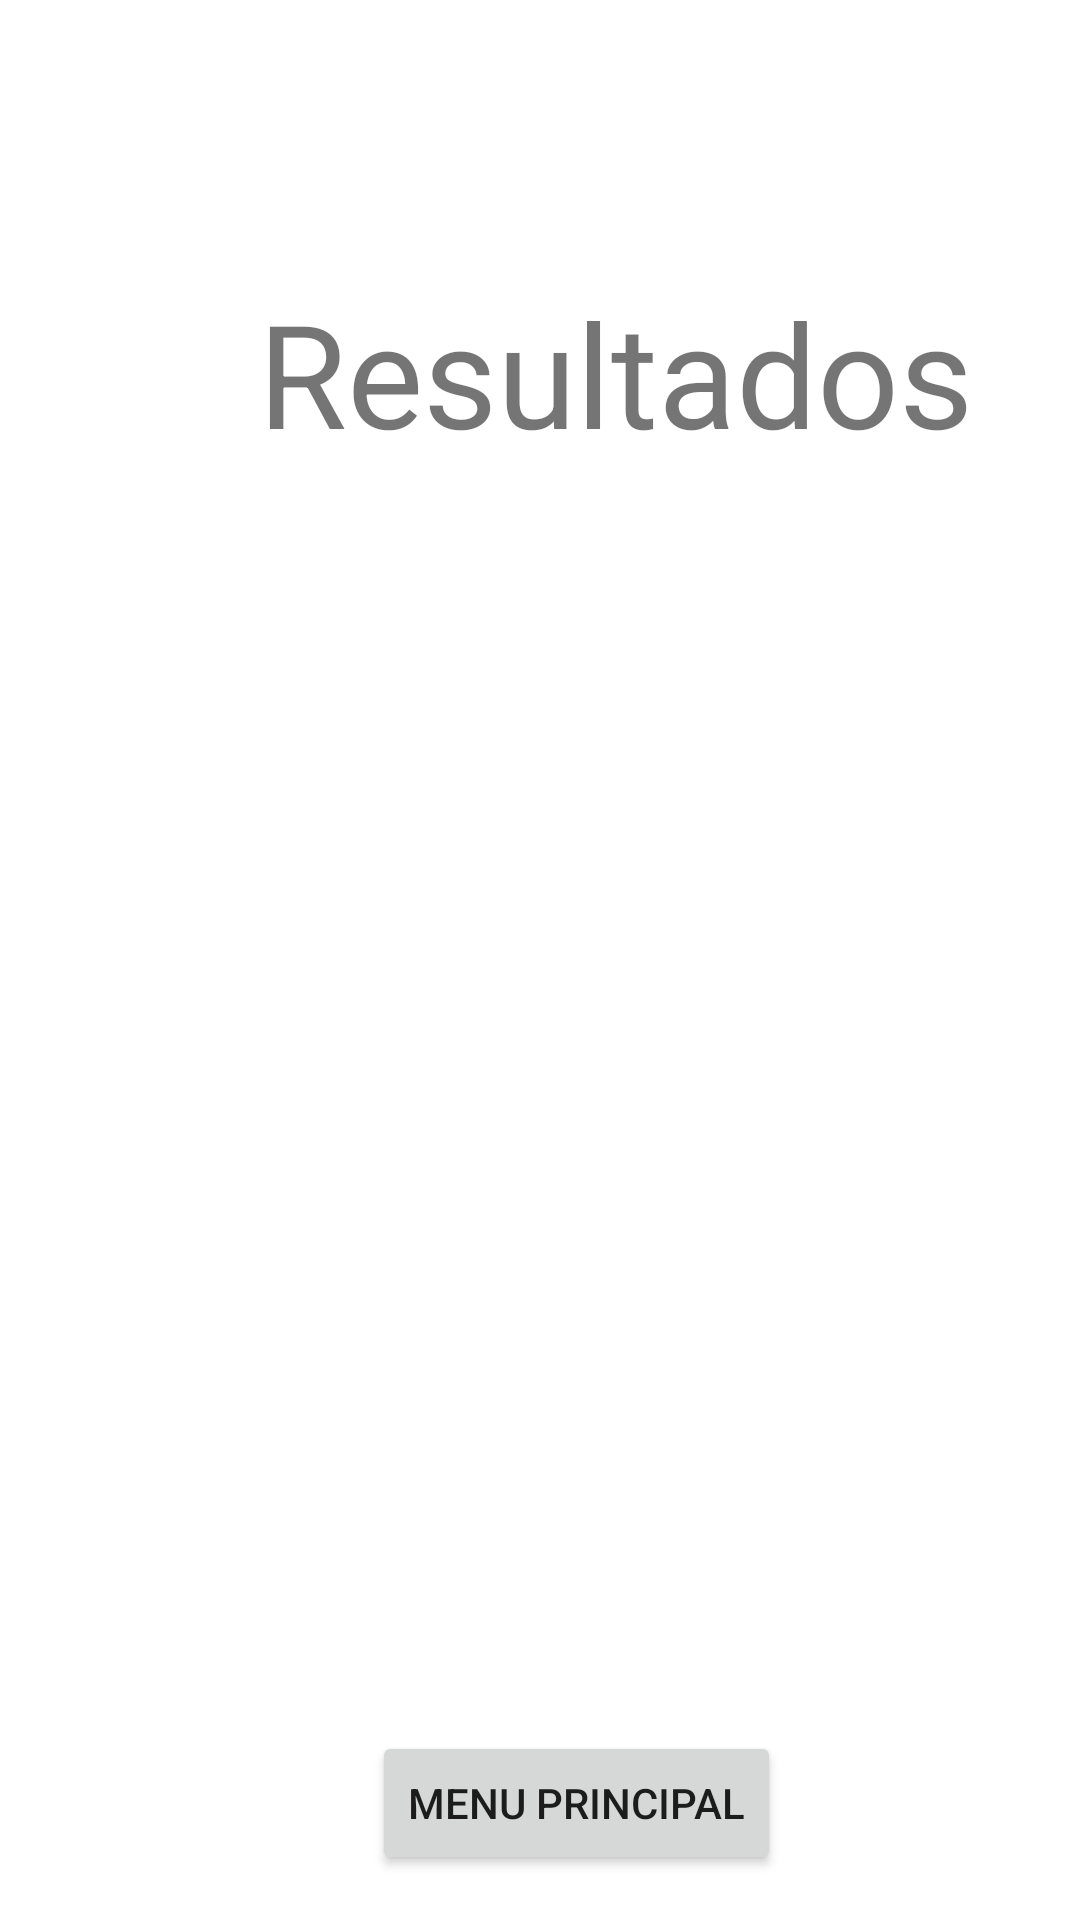

The Android layout XML behind this screen, and the referenced resources:
<!-- AndroidManifest.xml: application theme Theme.TuVoto -->
<!-- res/layout/activity_resultado.xml -->
<?xml version="1.0" encoding="utf-8"?>
<androidx.constraintlayout.widget.ConstraintLayout xmlns:android="http://schemas.android.com/apk/res/android"
    xmlns:app="http://schemas.android.com/apk/res-auto"
    xmlns:tools="http://schemas.android.com/tools"
    android:layout_width="match_parent"
    android:layout_height="match_parent"
    tools:context=".Resultado">

    <TextView
        android:id="@+id/textView2"
        android:layout_width="wrap_content"
        android:layout_height="wrap_content"
        android:layout_marginStart="86dp"
        android:layout_marginTop="92dp"
        android:text="Resultados"
        android:textSize="48sp"
        app:layout_constraintStart_toStartOf="parent"
        app:layout_constraintTop_toTopOf="parent" />

    <Button
        android:id="@+id/Bprincipal"
        android:layout_width="wrap_content"
        android:layout_height="wrap_content"
        android:layout_marginStart="124dp"
        android:layout_marginTop="577dp"
        android:text="Menu Principal"
        app:cornerRadius="20dp"
        app:layout_constraintStart_toStartOf="parent"
        app:layout_constraintTop_toTopOf="parent" />

    <TextView
        android:id="@+id/TVcandidato1"
        android:layout_width="wrap_content"
        android:layout_height="wrap_content"
        android:layout_marginStart="16dp"
        android:layout_marginTop="228dp"
        android:textSize="20sp"
        app:layout_constraintStart_toStartOf="parent"
        app:layout_constraintTop_toTopOf="parent" />

    <TextView
        android:id="@+id/TVcandidato2"
        android:layout_width="wrap_content"
        android:layout_height="wrap_content"
        android:layout_marginStart="16dp"
        android:layout_marginTop="289dp"
        android:textSize="20sp"
        app:layout_constraintStart_toStartOf="parent"
        app:layout_constraintTop_toTopOf="parent" />

    <TextView
        android:id="@+id/TVcandidato3"
        android:layout_width="wrap_content"
        android:layout_height="wrap_content"
        android:layout_marginStart="16dp"
        android:layout_marginTop="352dp"
        android:textSize="20sp"
        app:layout_constraintStart_toStartOf="parent"
        app:layout_constraintTop_toTopOf="parent" />

    <TextView
        android:id="@+id/TVganador"
        android:layout_width="wrap_content"
        android:layout_height="wrap_content"
        android:layout_marginStart="16dp"
        android:layout_marginTop="418dp"
        android:textSize="20sp"
        app:layout_constraintStart_toStartOf="parent"
        app:layout_constraintTop_toTopOf="parent" />

    <TextView
        android:id="@+id/ve"
        android:layout_width="wrap_content"
        android:layout_height="wrap_content"
        android:layout_marginStart="16dp"
        android:layout_marginTop="472dp"
        android:textSize="20sp"
        app:layout_constraintStart_toStartOf="parent"
        app:layout_constraintTop_toTopOf="parent" />

    <TextView
        android:id="@+id/vm"
        android:layout_width="wrap_content"
        android:layout_height="wrap_content"
        android:layout_marginStart="18dp"
        android:layout_marginTop="525dp"
        android:textSize="20sp"
        app:layout_constraintStart_toStartOf="parent"
        app:layout_constraintTop_toTopOf="parent" />

</androidx.constraintlayout.widget.ConstraintLayout>
<!-- resources referenced by this layout -->
<resources>
  <style name="Theme.TuVoto" parent="Theme.MaterialComponents.DayNight.DarkActionBar">
          
          <item name="colorPrimary">@color/purple_500</item>
          <item name="colorPrimaryVariant">@color/purple_700</item>
          <item name="colorOnPrimary">@color/white</item>
          
          <item name="colorSecondary">@color/teal_200</item>
          <item name="colorSecondaryVariant">@color/teal_700</item>
          <item name="colorOnSecondary">@color/black</item>
          
          <item name="android:statusBarColor" tools:targetApi="l">?attr/colorPrimaryVariant</item>
          
      </style>
  <!-- not gathered from this repository: default colours our renderer supplied (Android Studio template values) -->
  <color name="purple_500">#FF6200EE</color>
  <color name="purple_700">#FF3700B3</color>
  <color name="teal_200">#FF03DAC5</color>
  <color name="teal_700">#FF018786</color>
  <color name="black">#FF000000</color>
  <color name="white">#FFFFFFFF</color>
</resources>
